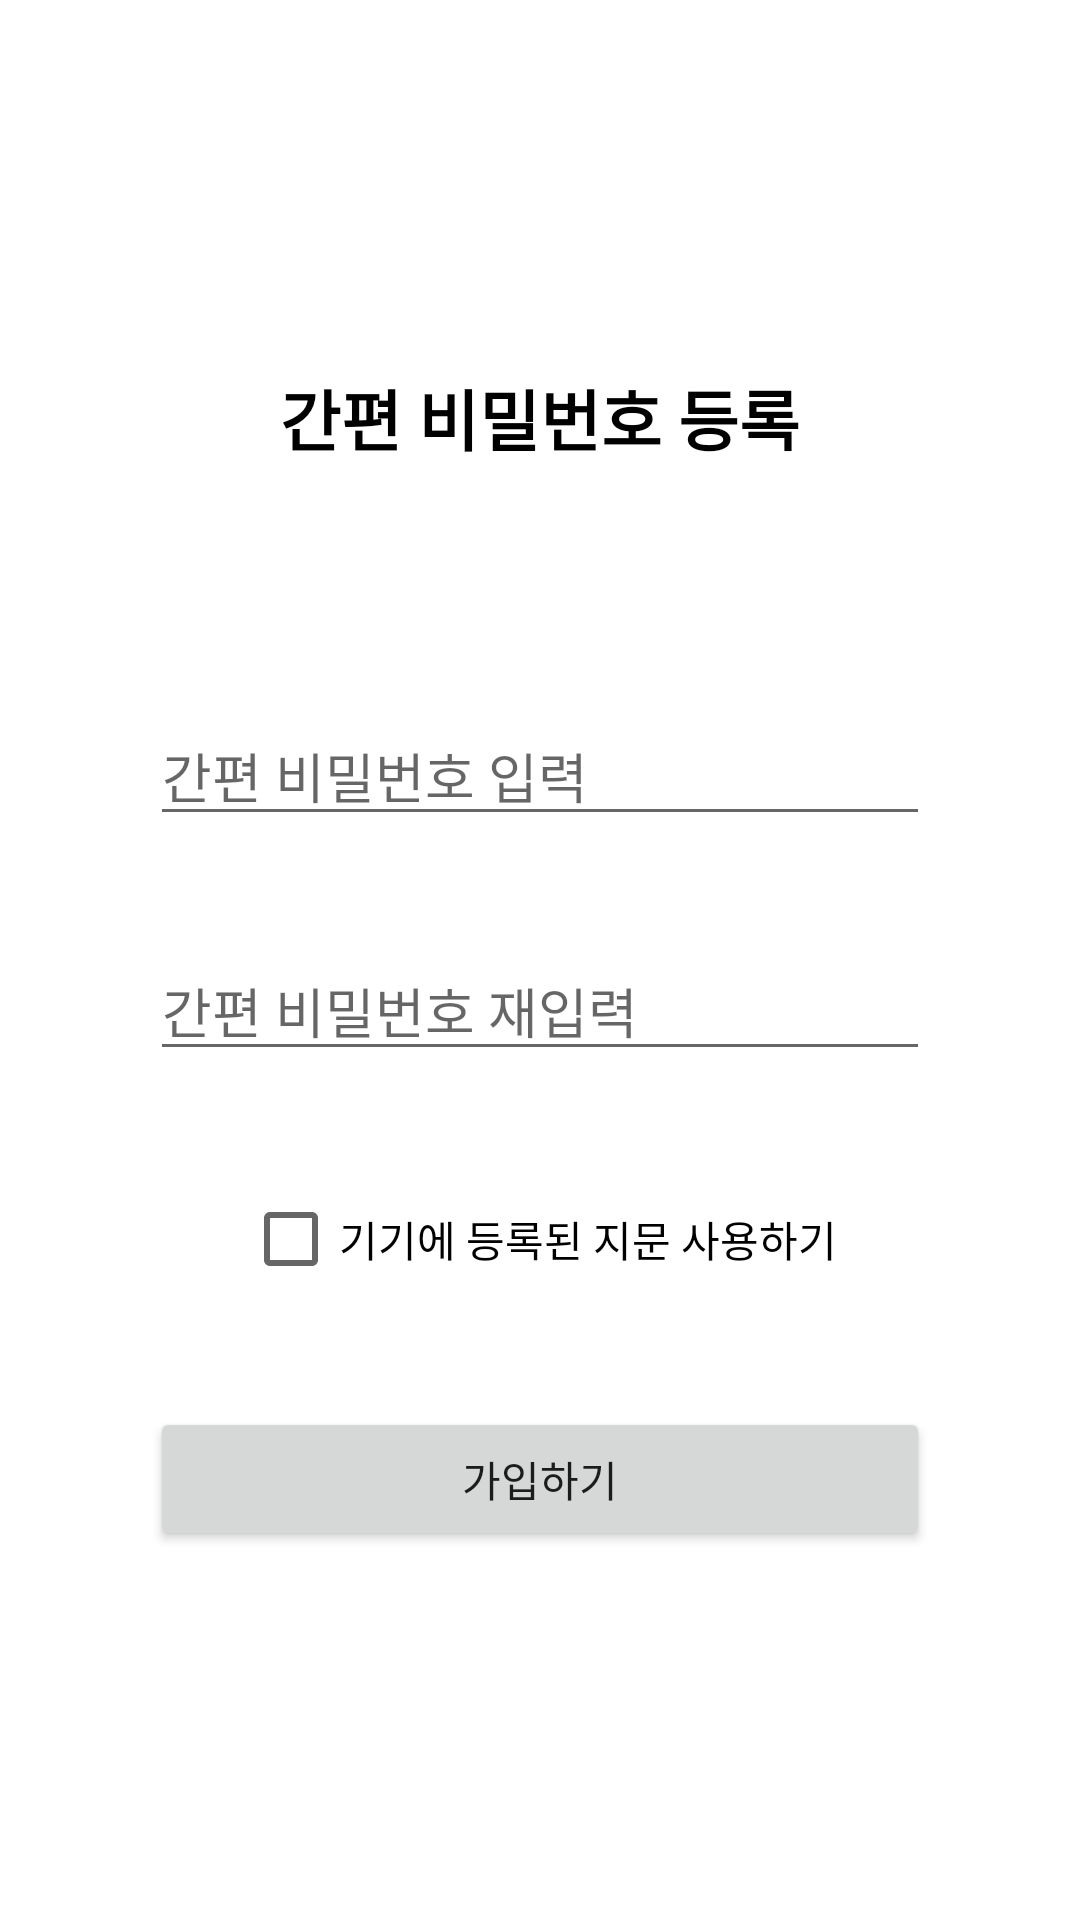

This screen was rendered from an Android layout file. Write that file and the resources it references.
<!-- AndroidManifest.xml: application theme AppTheme -->
<!-- res/layout/activity_register_password.xml -->
<?xml version="1.0" encoding="utf-8"?>
<RelativeLayout xmlns:android="http://schemas.android.com/apk/res/android"
    xmlns:tools="http://schemas.android.com/tools"
    android:layout_width="match_parent"
    android:layout_height="match_parent"
    android:gravity="center"
    tools:context="android.blockchain.hackathon.register.RegisterPasswordActivity">


    <TextView
        android:id="@+id/id_text_register_password"
        android:layout_width="match_parent"
        android:layout_height="wrap_content"
        android:gravity="center"
        android:text="간편 비밀번호 등록"
        android:textColor="@android:color/black"
        android:textSize="22sp"
        android:textStyle="bold" />

    <EditText
        android:id="@+id/id_edit_password1"
        android:layout_width="match_parent"
        android:layout_height="wrap_content"
        android:layout_below="@id/id_text_register_password"
        android:layout_marginEnd="50dp"
        android:layout_marginStart="50dp"
        android:layout_marginTop="80dp"
        android:hint="간편 비밀번호 입력" />

    <EditText
        android:id="@+id/id_edit_password2"
        android:layout_width="match_parent"
        android:layout_height="wrap_content"
        android:layout_below="@+id/id_edit_password1"
        android:layout_marginEnd="50dp"
        android:layout_marginStart="50dp"
        android:layout_marginTop="35dp"
        android:hint="간편 비밀번호 재입력" />

    <CheckBox
        android:id="@+id/id_chkbox_fingerprint"
        android:layout_width="wrap_content"
        android:layout_height="wrap_content"
        android:layout_below="@+id/id_edit_password2"
        android:layout_centerHorizontal="true"
        android:layout_marginTop="40dp"
        android:gravity="center"
        android:text="기기에 등록된 지문 사용하기" />

    <Button
        android:id="@+id/id_btn_register"
        android:layout_width="match_parent"
        android:layout_height="wrap_content"
        android:layout_below="@id/id_chkbox_fingerprint"
        android:layout_marginEnd="50dp"
        android:layout_marginStart="50dp"
        android:layout_marginTop="40dp"
        android:text="가입하기" />

</RelativeLayout>
<!-- resources referenced by this layout -->
<resources>
  <style name="AppTheme" parent="Theme.AppCompat.Light.NoActionBar">
          
          <item name="colorPrimary">@color/colorPrimary</item>
          <item name="colorPrimaryDark">@color/colorPrimaryDark</item>
          <item name="colorAccent">@color/colorAccent</item>
          <item name="android:colorBackground">@color/colorBackground</item>
      </style>
  <color name="colorPrimary">#ff6f68</color>
  <color name="colorPrimaryDark">#ff0d01</color>
  <color name="colorAccent">#FF4081</color>
  <color name="colorBackground">#ffffff</color>
</resources>
